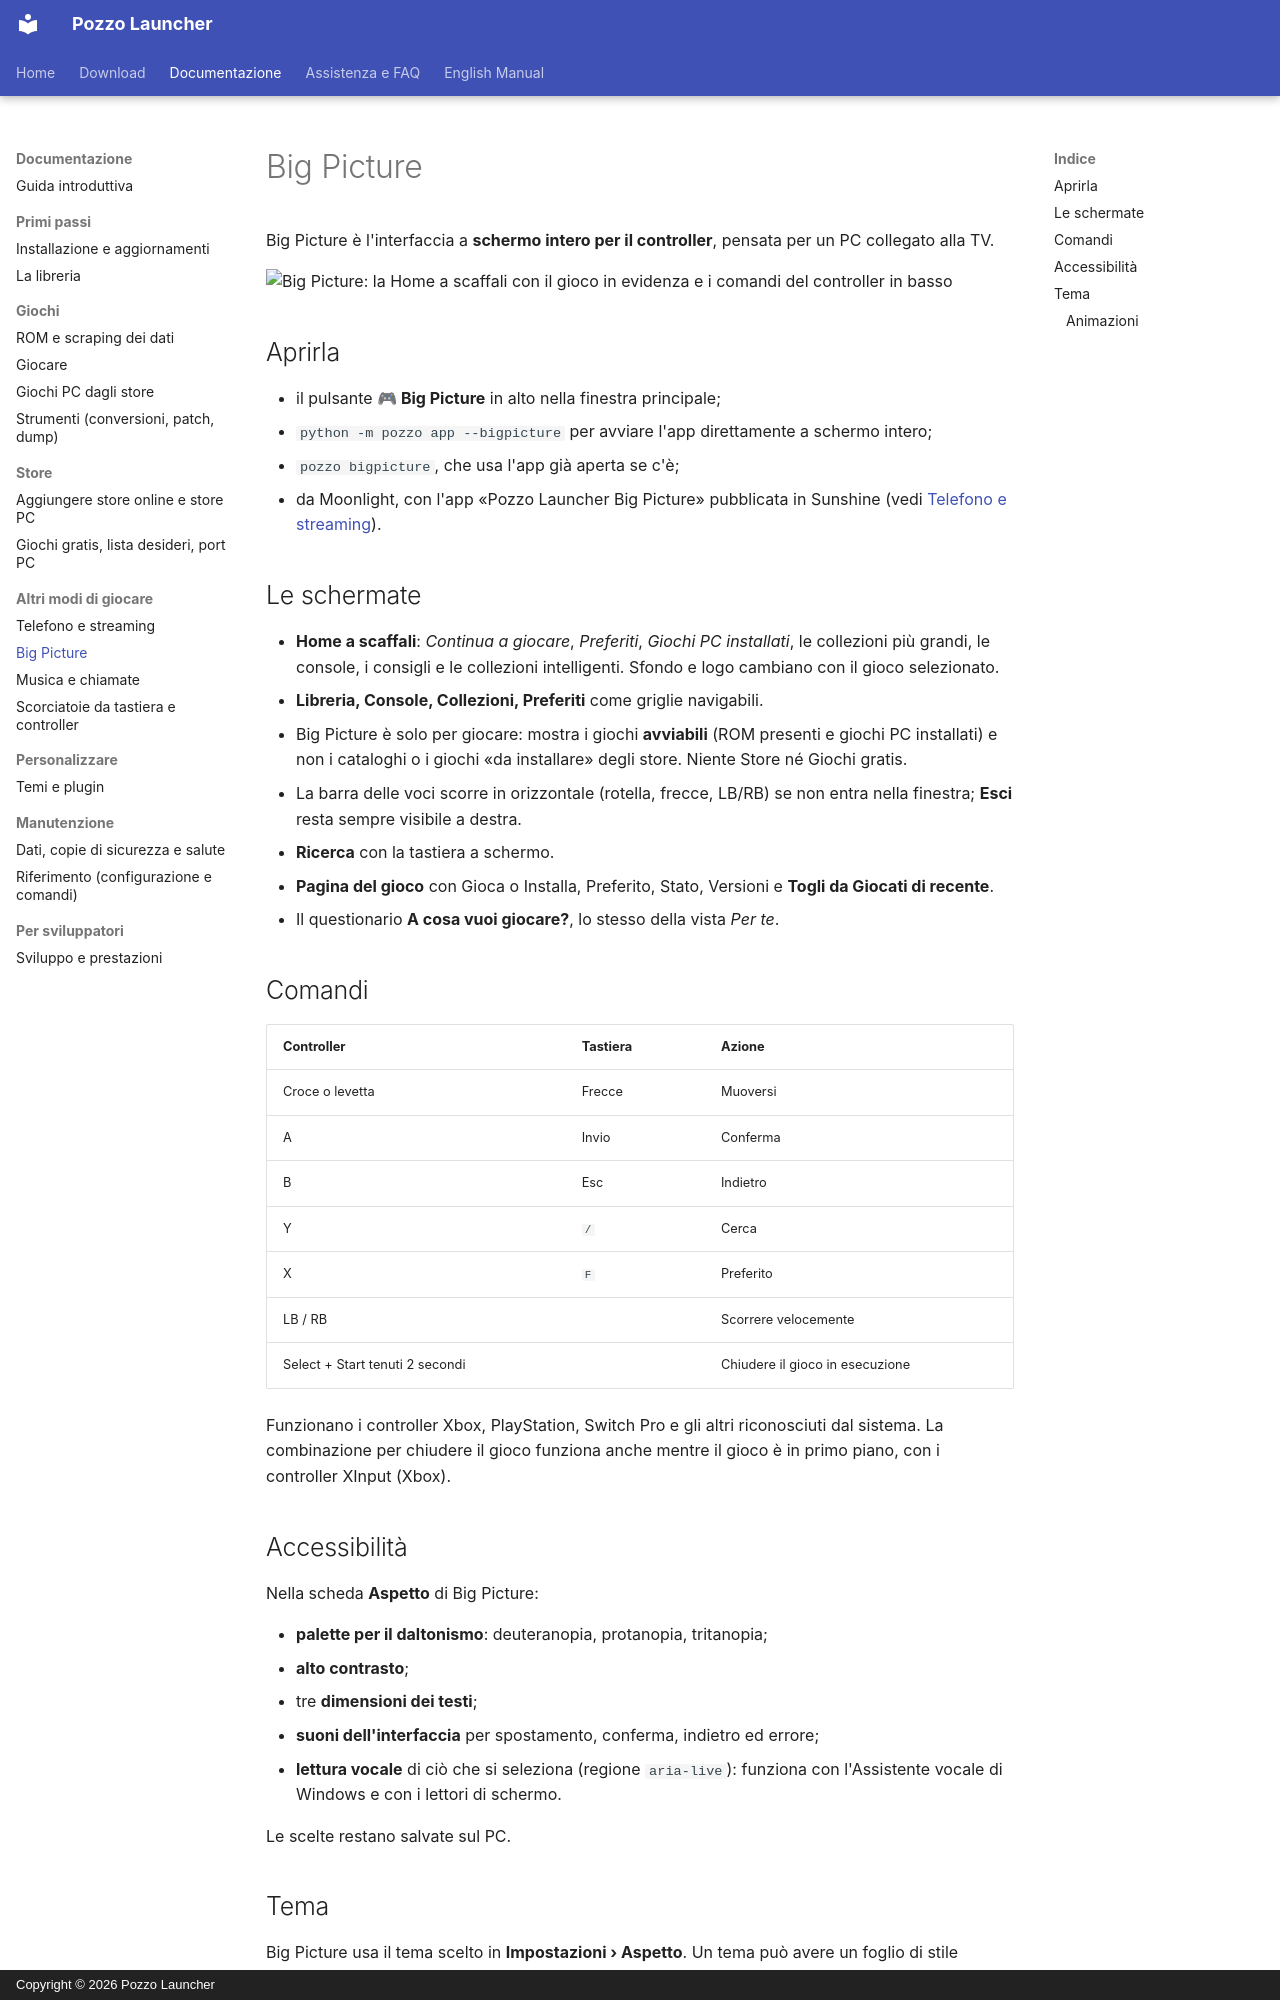

repository: erpaffo/Pozzo-Launcher · page: bigpicture/index.html · generator: mkdocs · copyright: Copyright © 2026 Pozzo Launcher

# Big Picture

Big Picture è l'interfaccia a **schermo intero per il controller**, pensata per un PC collegato alla TV.

![Big Picture: la Home a scaffali con il gioco in evidenza e i comandi del controller in basso](images/bigpicture.jpg)

## Aprirla

- il pulsante **🎮 Big Picture** in alto nella finestra principale;
- `python -m pozzo app --bigpicture` per avviare l'app direttamente a schermo intero;
- `pozzo bigpicture`, che usa l'app già aperta se c'è;
- da Moonlight, con l'app «Pozzo Launcher Big Picture» pubblicata in Sunshine (vedi
  [Telefono e streaming](telefono-streaming.md#streaming-con-sunshine-e-moonlight)).

## Le schermate

- **Home a scaffali**: *Continua a giocare*, *Preferiti*, *Giochi PC installati*, le collezioni più grandi, le
  console, i consigli e le collezioni intelligenti. Sfondo e logo cambiano con il gioco selezionato.
- **Libreria, Console, Collezioni, Preferiti** come griglie navigabili.
- Big Picture è solo per giocare: mostra i giochi **avviabili** (ROM presenti e giochi PC installati) e non i
  cataloghi o i giochi «da installare» degli store. Niente Store né Giochi gratis.
- La barra delle voci scorre in orizzontale (rotella, frecce, LB/RB) se non entra nella finestra; **Esci** resta
  sempre visibile a destra.
- **Ricerca** con la tastiera a schermo.
- **Pagina del gioco** con Gioca o Installa, Preferito, Stato, Versioni e **Togli da Giocati di recente**.
- Il questionario **A cosa vuoi giocare?**, lo stesso della vista *Per te*.

## Comandi

| Controller | Tastiera | Azione |
|---|---|---|
| Croce o levetta | Frecce | Muoversi |
| A | Invio | Conferma |
| B | Esc | Indietro |
| Y | `/` | Cerca |
| X | `F` | Preferito |
| LB / RB | | Scorrere velocemente |
| Select + Start tenuti 2 secondi | | Chiudere il gioco in esecuzione |

Funzionano i controller Xbox, PlayStation, Switch Pro e gli altri riconosciuti dal sistema. La combinazione per
chiudere il gioco funziona anche mentre il gioco è in primo piano, con i controller XInput (Xbox).

## Accessibilità

Nella scheda **Aspetto** di Big Picture:

- **palette per il daltonismo**: deuteranopia, protanopia, tritanopia;
- **alto contrasto**;
- tre **dimensioni dei testi**;
- **suoni dell'interfaccia** per spostamento, conferma, indietro ed errore;
- **lettura vocale** di ciò che si seleziona (regione `aria-live`): funziona con l'Assistente vocale di Windows e con i
  lettori di schermo.

Le scelte restano salvate sul PC.

## Tema

Big Picture usa il tema scelto in **Impostazioni › Aspetto**. Un tema può avere un foglio di stile apposito per
Big Picture (vedi [Temi e plugin](ESTENSIONI.md#temi)).
